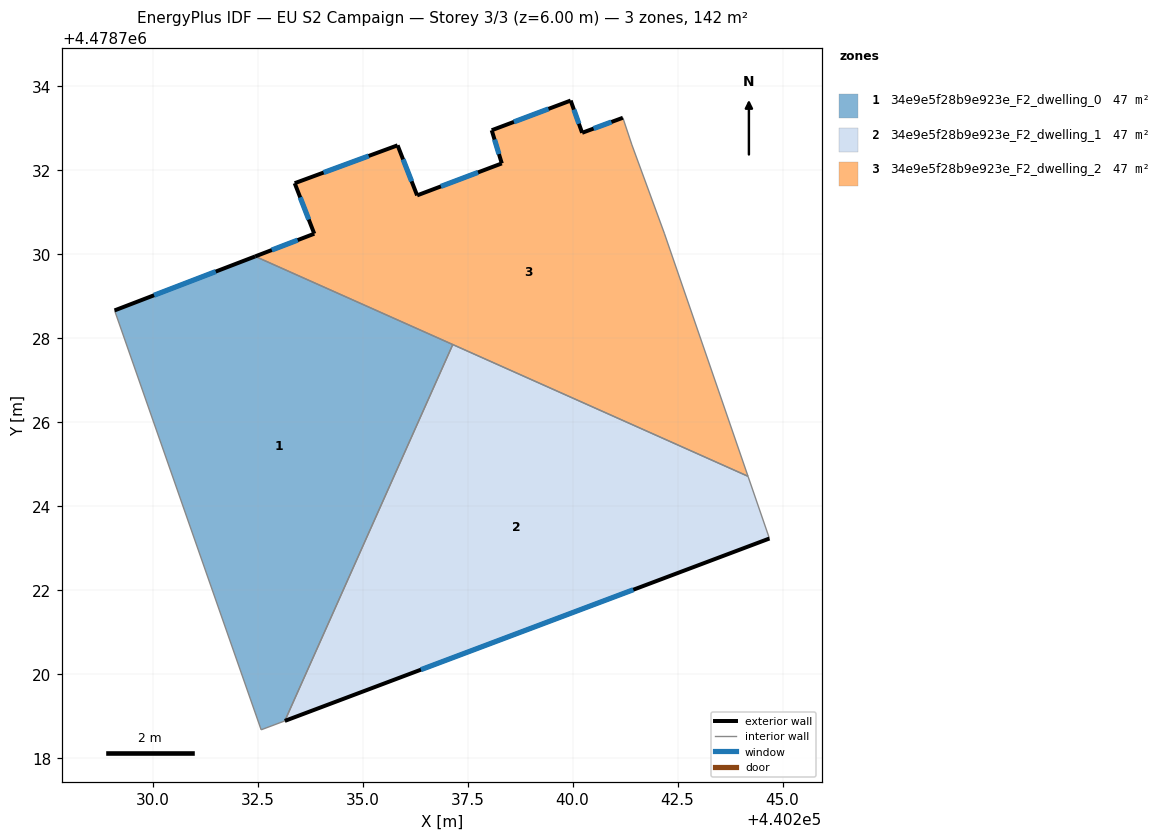
=== STOREY PLAN SPEC (per zone: floor XY polygon, exterior-wall plan segments, windows/doors) ===
zone 1: 34e9e5f28b9e923e_F2_dwelling_0  (47.4 m²)
  floor: (440233.15, 4478718.88) (440237.15, 4478727.84) (440232.44, 4478729.94) (440229.10, 4478728.66) (440232.59, 4478718.67)
  exterior wall: (440229.10, 4478728.66) – (440232.45, 4478729.94)  [3.6 m]
    window: (440230.04, 4478729.02) – (440231.50, 4478729.58)  [2.1 m²]
  interior walls: 4
zone 2: 34e9e5f28b9e923e_F2_dwelling_1  (47.4 m²)
  floor: (440244.69, 4478723.23) (440244.18, 4478724.71) (440237.15, 4478727.84) (440233.15, 4478718.88)
  exterior wall: (440244.69, 4478723.23) – (440233.15, 4478718.88)  [12.3 m]
    window: (440241.45, 4478722.01) – (440236.39, 4478720.10)  [7.1 m²]
  interior walls: 3
zone 3: 34e9e5f28b9e923e_F2_dwelling_2  (47.4 m²)
  floor: (440244.18, 4478724.71) (440242.19, 4478730.50) (440241.41, 4478732.60) (440241.20, 4478733.25) (440240.23, 4478732.89) (440239.96, 4478733.66) (440238.08, 4478732.95) (440238.32, 4478732.16) (440236.30, 4478731.40) (440235.83, 4478732.59) (440233.38, 4478731.69) (440233.85, 4478730.48) (440232.44, 4478729.94)
  exterior wall: (440235.84, 4478732.59) – (440236.30, 4478731.40)  [1.3 m]
    window: (440235.97, 4478732.25) – (440236.17, 4478731.73)  [0.7 m²]
  exterior wall: (440236.30, 4478731.40) – (440238.32, 4478732.16)  [2.2 m]
    window: (440236.87, 4478731.61) – (440237.75, 4478731.94)  [1.2 m²]
  exterior wall: (440238.32, 4478732.16) – (440238.08, 4478732.95)  [0.8 m]
    window: (440238.25, 4478732.38) – (440238.14, 4478732.73)  [0.5 m²]
  exterior wall: (440238.08, 4478732.95) – (440239.96, 4478733.66)  [2.0 m]
    window: (440238.60, 4478733.15) – (440239.43, 4478733.46)  [1.2 m²]
  exterior wall: (440239.96, 4478733.66) – (440240.23, 4478732.89)  [0.8 m]
    window: (440240.03, 4478733.44) – (440240.15, 4478733.10)  [0.5 m²]
  exterior wall: (440240.23, 4478732.89) – (440241.20, 4478733.25)  [1.0 m]
    window: (440240.50, 4478732.99) – (440240.93, 4478733.14)  [0.6 m²]
  exterior wall: (440232.45, 4478729.94) – (440233.85, 4478730.48)  [1.5 m]
    window: (440232.84, 4478730.10) – (440233.46, 4478730.33)  [0.9 m²]
  exterior wall: (440233.85, 4478730.48) – (440233.39, 4478731.69)  [1.3 m]
    window: (440233.72, 4478730.82) – (440233.52, 4478731.35)  [0.7 m²]
  exterior wall: (440233.39, 4478731.69) – (440235.84, 4478732.59)  [2.6 m]
    window: (440234.07, 4478731.94) – (440235.15, 4478732.34)  [1.5 m²]
  interior walls: 5

=== DERIVED (storey summary) ===
Building: EU S2 Campaign
Storey: 3 of 3  (floor level z = 6.00 m)
Storey gross floor area: 142.3 m²
Zones on this storey: 3
  - 34e9e5f28b9e923e_F2_dwelling_0: floor 47.4 m²; exterior wall 3.6 m (10.8 m²); 1 window(s) 2.1 m²; WWR 19.2%
  - 34e9e5f28b9e923e_F2_dwelling_1: floor 47.4 m²; exterior wall 12.3 m (37.0 m²); 1 window(s) 7.1 m²; WWR 19.2%
  - 34e9e5f28b9e923e_F2_dwelling_2: floor 47.4 m²; exterior wall 13.5 m (40.6 m²); 9 window(s) 7.8 m²; WWR 19.2%
Zone adjacency (shared interzone walls):
  - 34e9e5f28b9e923e_F2_dwelling_0 ↔ 34e9e5f28b9e923e_F2_dwelling_1
  - 34e9e5f28b9e923e_F2_dwelling_0 ↔ 34e9e5f28b9e923e_F2_dwelling_2
  - 34e9e5f28b9e923e_F2_dwelling_1 ↔ 34e9e5f28b9e923e_F2_dwelling_2